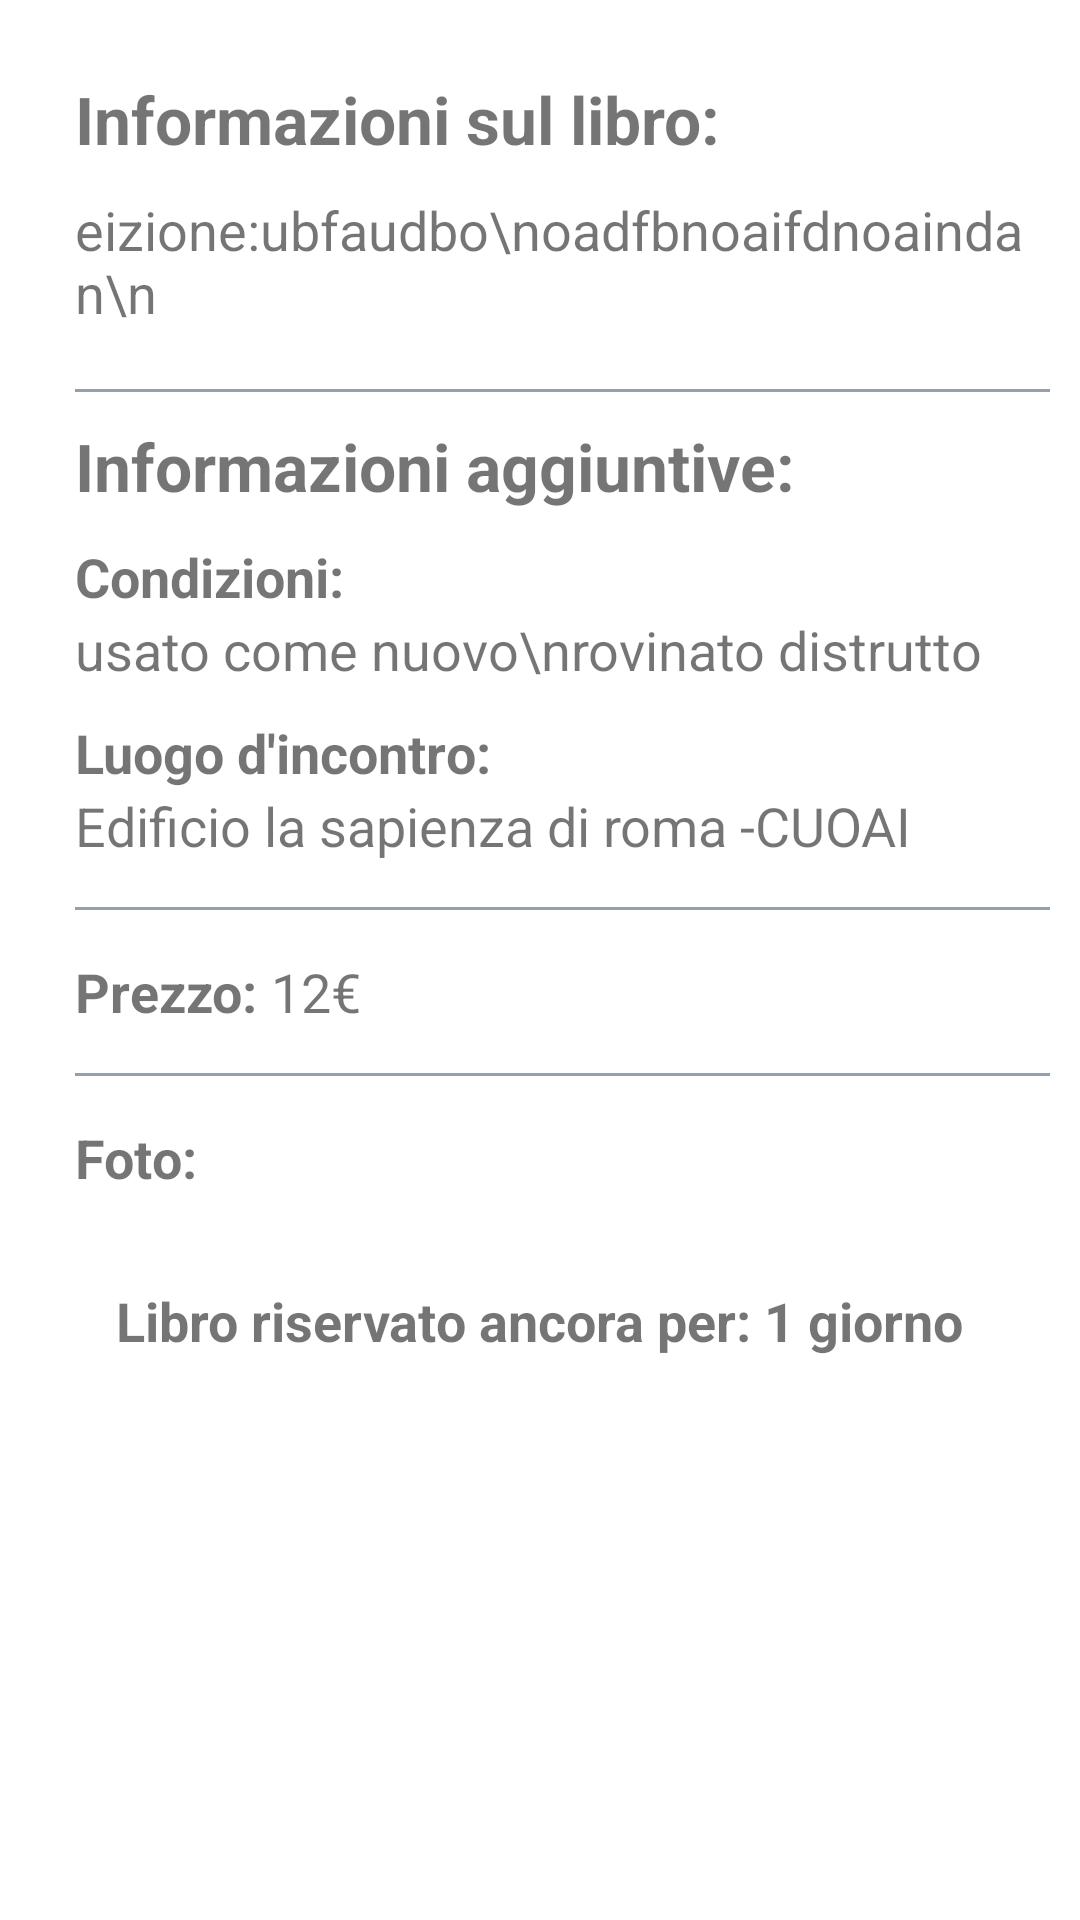

Layout XML and referenced resources for this Android screen:
<!-- AndroidManifest.xml: application theme Theme.CompravenditaLibriIUM -->
<!-- res/layout/activity_ad_profile.xml -->
<?xml version="1.0" encoding="utf-8"?>
<ScrollView xmlns:android="http://schemas.android.com/apk/res/android"
    android:layout_width="match_parent"
    android:layout_height="match_parent"
    android:fillViewport="false"
    android:padding="10dp"
    android:scrollbars="none">

    <RelativeLayout
        android:layout_width="match_parent"
        android:layout_height="match_parent"
        android:orientation="vertical">

        <TextView
            android:id="@+id/view1"
            android:layout_width="wrap_content"
            android:layout_height="wrap_content"
            android:layout_marginLeft="15dp"
            android:layout_marginTop="15dp"
            android:text="Informazioni sul libro:"
            android:textSize="22dp"
            android:textStyle="bold" />

        <TextView
            android:id="@+id/ad_info_libro"
            android:layout_width="wrap_content"
            android:layout_height="wrap_content"
            android:layout_below="@+id/view1"
            android:layout_alignParentStart="true"
            android:layout_marginVertical="10dp"
            android:layout_marginLeft="15dp"
            android:text="eizione:ubfaudbo\noadfbnoaifdnoaindan\n"
            android:textSize="18dp" />

        <View
            android:id="@+id/line1"
            android:layout_width="wrap_content"
            android:layout_height="1dp"
            android:layout_below="@id/ad_info_libro"
            android:layout_alignStart="@id/view1"
            android:layout_marginTop="10dp"
            android:background="#969FAA" />

        <TextView
            android:id="@+id/view3"
            android:layout_width="wrap_content"
            android:layout_height="wrap_content"
            android:layout_below="@id/line1"
            android:layout_alignStart="@id/view1"
            android:layout_marginTop="10dp"
            android:text="Informazioni aggiuntive:"
            android:textSize="22dp"
            android:textStyle="bold" />

        <TextView
            android:id="@+id/view4"
            android:layout_width="wrap_content"
            android:layout_height="wrap_content"
            android:layout_below="@id/view3"
            android:layout_alignStart="@id/view3"
            android:layout_marginTop="10dp"
            android:text="Condizioni:"
            android:textSize="18dp"
            android:textStyle="bold" />

        <TextView
            android:id="@+id/ad_more_info_libro"
            android:layout_width="wrap_content"
            android:layout_height="wrap_content"
            android:layout_below="@+id/view4"
            android:layout_alignStart="@id/view4"
            android:text="usato come nuovo\nrovinato distrutto"
            android:textSize="18dp" />

        <TextView
            android:id="@+id/view5"
            android:layout_width="wrap_content"
            android:layout_height="wrap_content"
            android:layout_below="@id/ad_more_info_libro"
            android:layout_alignStart="@id/view3"
            android:layout_marginTop="10dp"
            android:text="Luogo d'incontro:"
            android:textSize="18dp"
            android:textStyle="bold" />

        <TextView
            android:id="@+id/ad_meeting_place"
            android:layout_width="wrap_content"
            android:layout_height="wrap_content"
            android:layout_below="@+id/view5"
            android:layout_alignStart="@id/view5"
            android:text="Edificio la sapienza di roma -CUOAI"
            android:textSize="18dp" />

        <View
            android:id="@+id/line2"
            android:layout_width="wrap_content"
            android:layout_height="1dp"
            android:layout_below="@id/ad_meeting_place"
            android:layout_alignStart="@id/view1"
            android:layout_marginVertical="15dp"
            android:background="#969FAA" />

        <TextView
            android:id="@+id/view6"
            android:layout_width="wrap_content"
            android:layout_height="wrap_content"
            android:layout_below="@id/line2"
            android:layout_alignStart="@id/view1"
            android:text="Prezzo: "
            android:textSize="18dp"
            android:textStyle="bold" />

        <TextView
            android:id="@+id/ad_price"
            android:layout_width="wrap_content"
            android:layout_height="wrap_content"
            android:layout_below="@+id/line2"
            android:layout_toEndOf="@id/view6"
            android:text="12€"
            android:textSize="18dp" />

        <View
            android:id="@+id/line3"
            android:layout_width="wrap_content"
            android:layout_height="1dp"
            android:layout_below="@id/view6"
            android:layout_alignStart="@id/view1"
            android:layout_marginVertical="15dp"
            android:background="#969FAA" />

        <TextView
            android:id="@+id/view7"
            android:layout_width="wrap_content"
            android:layout_height="wrap_content"
            android:layout_below="@id/line3"
            android:layout_alignStart="@id/view1"
            android:text="Foto:"
            android:textSize="18dp"
            android:textStyle="bold" />

        <androidx.recyclerview.widget.RecyclerView
            android:id="@+id/ad_recycler_images"
            android:layout_width="wrap_content"
            android:layout_height="wrap_content"
            android:layout_below="@id/view7"
            android:layout_marginLeft="45dp"
            android:layout_marginTop="15dp" />

        <TextView
            android:id="@+id/approvation"
            android:layout_width="wrap_content"
            android:layout_height="wrap_content"
            android:layout_below="@id/ad_recycler_images"
            android:layout_centerHorizontal="true"
            android:layout_marginTop="15dp"
            android:text="Libro riservato ancora per: 1 giorno"
            android:textSize="18dp"
            android:textStyle="bold" />

    </RelativeLayout>

</ScrollView>
<!-- resources referenced by this layout -->
<resources>
  <style name="Theme.CompravenditaLibriIUM" parent="Theme.MaterialComponents.DayNight.DarkActionBar">
          
          <item name="colorPrimary">@color/sapienza</item>
          <item name="colorPrimaryVariant">@color/darkSapienza</item>
          <item name="colorOnPrimary">@color/white</item>
          
          <item name="colorSecondary">@color/sapienza</item>
          <item name="colorSecondaryVariant">@color/darkSapienza</item>
          <item name="colorOnSecondary">@color/white</item>
          
          <item name="android:statusBarColor">@color/darkSapienza</item>
          
      </style>
  <color name="sapienza">#822434</color>
  <color name="white">#FFFFFFFF</color>
</resources>
